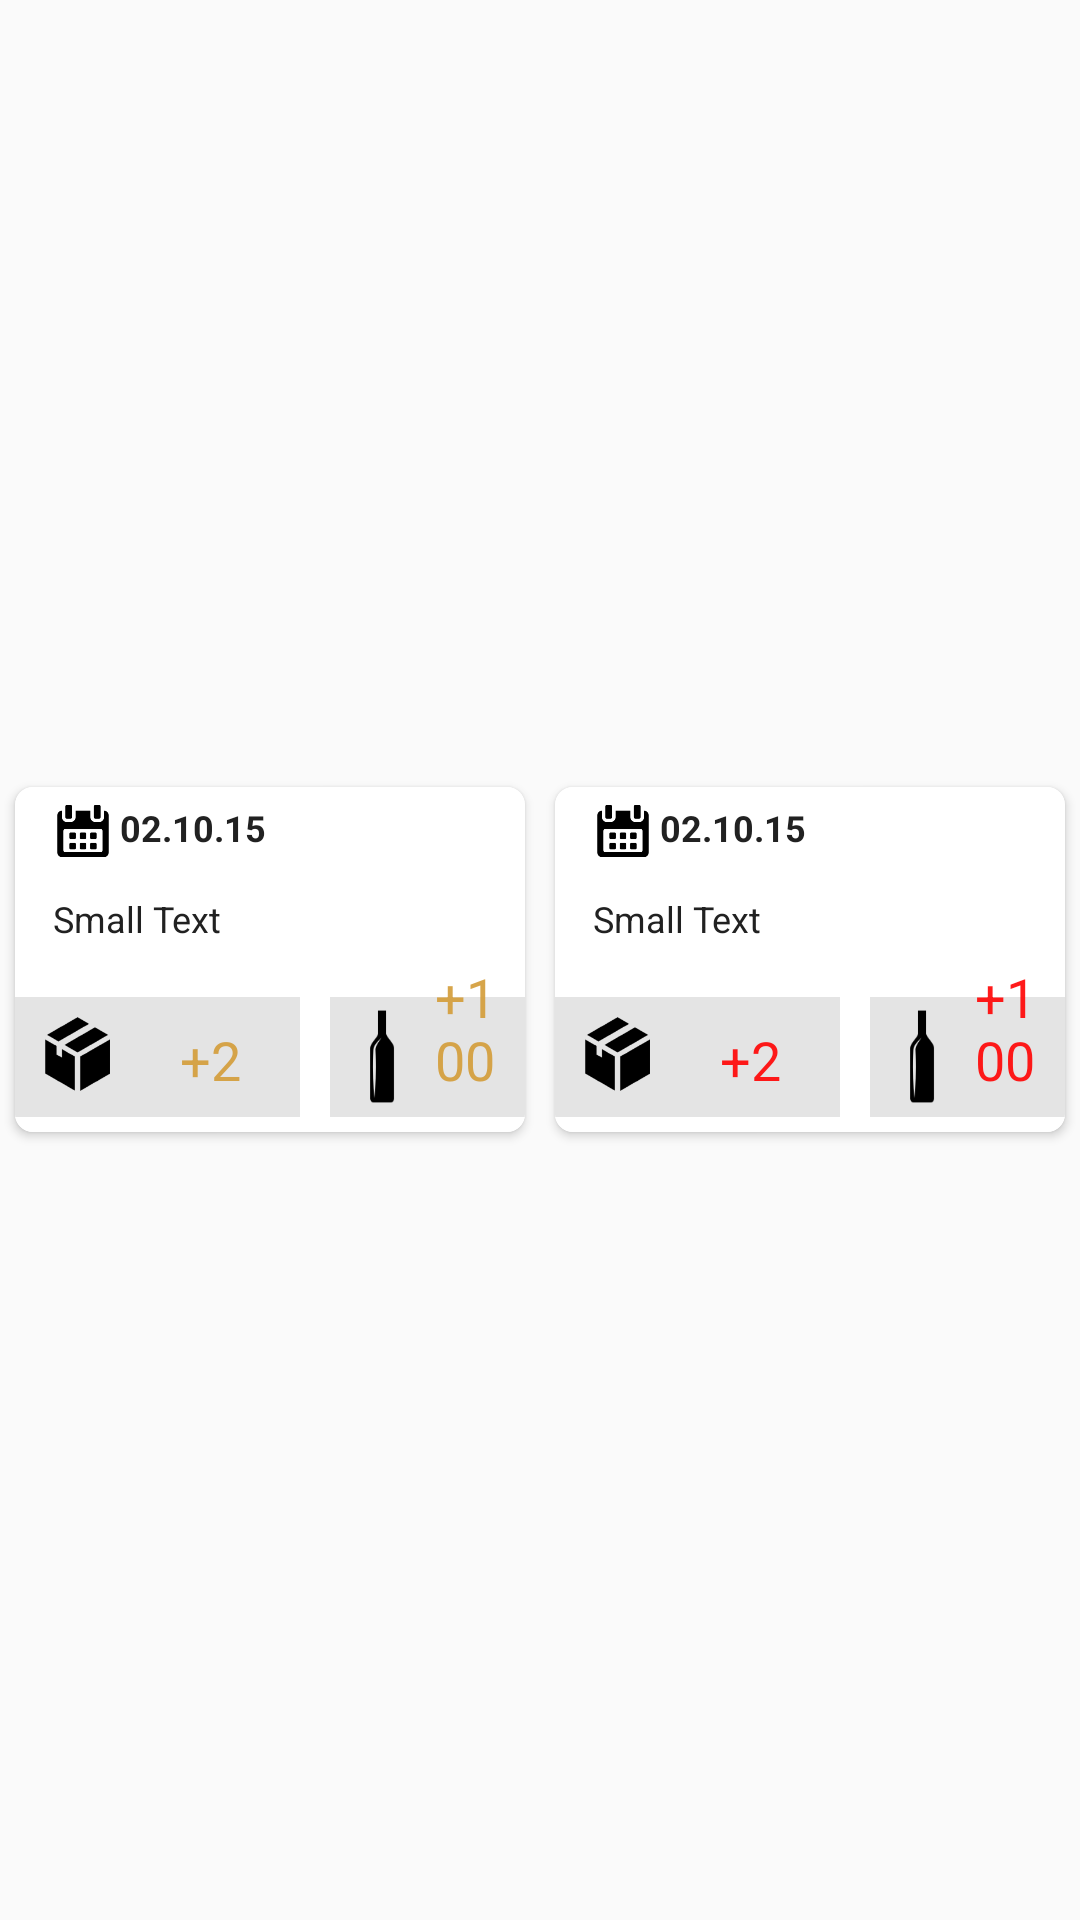

Layout XML and referenced resources for this Android screen:
<!-- AndroidManifest.xml: application theme AppTheme -->
<!-- res/layout/turnover_card_layout.xml -->
<?xml version="1.0" encoding="utf-8"?>
<LinearLayout xmlns:android="http://schemas.android.com/apk/res/android"
    android:layout_width="match_parent"
    android:layout_height="wrap_content"
    android:orientation="horizontal"
    android:baselineAligned="false"
    android:id="@+id/turnover_list"
    >


    <include
        layout="@layout/turnover_gwine_layout"

        android:layout_width="wrap_content"
        android:layout_height="match_parent"
        android:layout_weight="100"
        android:id="@+id/get_wine_fragment"
        />



    <include
        layout="@layout/turnover_lwine_layout"

        android:layout_width="wrap_content"
        android:layout_height="match_parent"
        android:layout_weight="100"
        android:id="@+id/lost_wine_fragment"
        />

</LinearLayout>
<!-- res/layout/turnover_gwine_layout.xml (included above) -->
<?xml version="1.0" encoding="utf-8"?>
<LinearLayout xmlns:android="http://schemas.android.com/apk/res/android"
    xmlns:card_view="http://schemas.android.com/apk/res-auto"
    android:layout_width="match_parent"
    android:layout_height="wrap_content">

    <android.support.v7.widget.CardView
        android:id="@+id/calendar_card"

        android:layout_width="match_parent"
        android:layout_height="115dp"
        android:layout_gravity="center"
        android:layout_margin="@dimen/card_margin"
        android:elevation="3dp"
        card_view:cardCornerRadius="@dimen/card_album_radius">

        <RelativeLayout
            android:background="@color/background_color_white"
            android:layout_width="match_parent"
            android:layout_height="match_parent"
            android:layout_centerHorizontal="true"
            android:id="@+id/calendar_layout">

            <ImageView
                android:layout_marginLeft="12.5dp"
                android:layout_marginTop="4.5dp"
                android:layout_width="20dp"
                android:layout_height="20dp"
                android:src="@mipmap/ic_calendar"
                android:contentDescription="@string/calendar"
                android:id="@+id/image_calendar" />

            <TextView
                android:layout_marginBottom="3dp"
                android:layout_width="wrap_content"
                android:layout_height="wrap_content"
                android:textSize="12sp"
                android:text="@string/data_in_acc"
                android:textColor="@color/colorPrimaryDark"
                android:textStyle="bold"
                android:layout_alignBottom="@+id/image_calendar"
                android:layout_toRightOf="@+id/image_box_l"
                android:id="@+id/data_text"/>


            <TextView
                android:layout_marginTop="11dp"
                android:layout_width="wrap_content"
                android:layout_height="wrap_content"
                android:textColor="@color/colorPrimaryDark"
                android:textSize="12sp"
                android:text="@string/small_text"
                android:layout_below="@+id/image_calendar"
                android:textIsSelectable="false"
                android:id="@+id/info_text"
                android:layout_alignLeft="@+id/image_calendar"
                android:layout_alignStart="@+id/image_calendar"/>


            <View
                android:layout_marginTop="36.5dp"
                android:layout_marginBottom="5dp"
                android:layout_width="95dp"
                android:layout_height="40dp"
                android:background="@color/background_light"
                android:layout_alignParentBottom="true"

                android:id="@+id/colored_bar" />


            <ImageView
                android:layout_marginLeft="7dp"
                android:layout_marginBottom="7dp"
                android:layout_width="28dp"
                android:layout_height="28dp"
                android:src="@mipmap/ic_box"
                android:contentDescription="@string/box_ic_in_list"
                android:layout_alignBottom="@+id/colored_bar"
                android:layout_alignLeft="@+id/colored_bar"
                android:layout_alignStart="@+id/colored_bar"
                android:id="@+id/image_box_l"/>


            <TextView
                android:layout_marginLeft="55dp"
                android:layout_width="wrap_content"
                android:layout_height="wrap_content"
                style="@android:style/TextAppearance.Medium"
                android:text="@string/add_some"
                android:textColor="@color/background_color_yellow"
                android:layout_alignBottom="@+id/image_box_l"
                android:id="@+id/amount_box_text" />

            <View
                android:layout_marginTop="36.5dp"
                android:layout_marginBottom="5dp"
                android:layout_marginLeft="10dp"
                android:layout_width="95dp"
                android:layout_height="40dp"
                android:background="@color/background_light"
                android:layout_alignParentBottom="true"
                android:layout_toRightOf="@+id/colored_bar"
                android:id="@+id/colored_bar_next"/>


            <ImageView
                android:layout_marginBottom="2.5dp"
                android:layout_width="35dp"
                android:layout_height="45dp"
                android:src="@mipmap/ic_wine_bottle"
                android:contentDescription="@string/wine_in_list"
                android:id="@+id/image_wine"
                android:layout_alignParentBottom="true"
                android:layout_alignLeft="@+id/colored_bar_next"
                android:layout_alignStart="@+id/colored_bar_next" />

            <TextView
                android:layout_width="wrap_content"
                android:layout_height="wrap_content"
                android:textColor="@color/background_color_yellow"
                style="@android:style/TextAppearance.Medium"
                android:text="@string/add_wine"
                android:layout_alignBottom="@+id/image_box_l"
                android:layout_toRightOf="@+id/image_wine"
                android:layout_toEndOf="@+id/image_wine"

                android:id="@+id/amount_wine_text"/>

        </RelativeLayout>
    </android.support.v7.widget.CardView>
</LinearLayout>
<!-- res/layout/turnover_lwine_layout.xml (included above) -->
<?xml version="1.0" encoding="utf-8"?>
<LinearLayout xmlns:android="http://schemas.android.com/apk/res/android"
    xmlns:card_view="http://schemas.android.com/apk/res-auto"
    android:layout_width="match_parent"
    android:layout_height="wrap_content">

    <android.support.v7.widget.CardView
        android:id="@+id/calendar_card"

        android:layout_width="match_parent"
        android:layout_height="115dp"
        android:layout_gravity="center"
        android:layout_margin="@dimen/card_margin"
        android:elevation="3dp"
        card_view:cardCornerRadius="@dimen/card_album_radius">

        <RelativeLayout
            android:background="@color/background_color_white"
            android:layout_width="match_parent"
            android:layout_height="match_parent"
            android:layout_centerHorizontal="true"
            android:id="@+id/calendar_layout">

            <ImageView
                android:layout_marginLeft="12.5dp"
                android:layout_marginTop="4.5dp"
                android:layout_width="20dp"
                android:layout_height="20dp"
                android:src="@mipmap/ic_calendar"
                android:contentDescription="@string/calendar"
                android:id="@+id/image_calendar" />

            <TextView
                android:layout_marginBottom="3dp"
                android:layout_width="wrap_content"
                android:layout_height="wrap_content"
                android:textSize="12sp"
                android:text="@string/data_in_acc"
                android:textColor="@color/colorPrimaryDark"
                android:textStyle="bold"
                android:layout_alignBottom="@+id/image_calendar"
                android:layout_toRightOf="@+id/image_box_l"
                android:id="@+id/data_text"/>


            <TextView
                android:layout_marginTop="11dp"
                android:layout_width="wrap_content"
                android:layout_height="wrap_content"
                android:textColor="@color/colorPrimaryDark"
                android:textSize="12sp"
                android:text="@string/small_text"
                android:layout_below="@+id/image_calendar"
                android:textIsSelectable="false"
                android:id="@+id/info_text"
                android:layout_alignLeft="@+id/image_calendar"
                android:layout_alignStart="@+id/image_calendar"/>


            <View
                android:layout_marginTop="36.5dp"
                android:layout_marginBottom="5dp"
                android:layout_width="95dp"
                android:layout_height="40dp"
                android:background="@color/background_light"
                android:layout_alignParentBottom="true"

                android:id="@+id/colored_bar" />


            <ImageView
                android:layout_marginLeft="7dp"
                android:layout_marginBottom="7dp"
                android:layout_width="28dp"
                android:layout_height="28dp"
                android:src="@mipmap/ic_box"
                android:contentDescription="@string/box_ic_in_list"
                android:layout_alignBottom="@+id/colored_bar"
                android:layout_alignLeft="@+id/colored_bar"
                android:layout_alignStart="@+id/colored_bar"
                android:id="@+id/image_box_l"/>


            <TextView
                android:layout_marginLeft="55dp"
                android:layout_width="wrap_content"
                android:layout_height="wrap_content"
                style="@android:style/TextAppearance.Medium"
                android:text="@string/add_some"
                android:textColor="@color/background_color_red"
                android:layout_alignBottom="@+id/image_box_l"
                android:id="@+id/amount_box_text" />

            <View
                android:layout_marginTop="36.5dp"
                android:layout_marginBottom="5dp"
                android:layout_marginLeft="10dp"
                android:layout_width="95dp"
                android:layout_height="40dp"
                android:background="@color/background_light"
                android:layout_alignParentBottom="true"
                android:layout_toRightOf="@+id/colored_bar"
                android:id="@+id/colored_bar_next"/>


            <ImageView
                android:layout_marginBottom="2.5dp"
                android:layout_width="35dp"
                android:layout_height="45dp"
                android:src="@mipmap/ic_wine_bottle"
                android:contentDescription="@string/wine_in_list"
                android:id="@+id/image_wine"
                android:layout_alignParentBottom="true"
                android:layout_alignLeft="@+id/colored_bar_next"
                android:layout_alignStart="@+id/colored_bar_next" />

            <TextView
                android:layout_width="wrap_content"
                android:layout_height="wrap_content"
                android:textColor="@color/background_color_red"
                style="@android:style/TextAppearance.Medium"
                android:text="@string/add_wine"
                android:layout_alignBottom="@+id/image_box_l"
                android:layout_toRightOf="@+id/image_wine"
                android:layout_toEndOf="@+id/image_wine"

                android:id="@+id/amount_wine_text"/>

        </RelativeLayout>
    </android.support.v7.widget.CardView>
</LinearLayout>
<!-- resources referenced by this layout -->
<resources>
  <color name="background_color_red">#e5ff0000</color>
  <color name="background_color_white">#ffffff</color>
  <color name="background_color_yellow">#e5d29b36</color>
  <color name="background_light">#e4e4e4</color>
  <color name="colorPrimaryDark">#212121</color>
  <dimen name="card_album_radius">6dp</dimen>
  <dimen name="card_margin">5dp</dimen>
  <!-- mipmap ic_box: png bitmap (mipmap-hdpi, 1455 bytes) -->
  <!-- mipmap ic_calendar: png bitmap (mipmap-hdpi, 1439 bytes) -->
  <!-- mipmap ic_wine_bottle: png bitmap (mipmap-hdpi, 700 bytes) -->
  <string name="add_some">+2</string>
  <string name="add_wine">+100</string>
  <string name="box_ic_in_list">box_ic</string>
  <string name="calendar">calendar</string>
  <string name="data_in_acc">02.10.15</string>
  <string name="small_text">Small Text</string>
  <string name="wine_in_list">wine _in_list</string>
  <style name="AppTheme" parent="Theme.AppCompat.Light.DarkActionBar">
          
          <item name="colorPrimary">@color/colorPrimary</item>
          <item name="colorPrimaryDark">@color/colorPrimaryDark</item>
          <item name="colorAccent">@color/colorAccent</item>
      </style>
  <color name="colorPrimary">#453E3E</color>
  <color name="colorAccent">#FF4081</color>
</resources>
